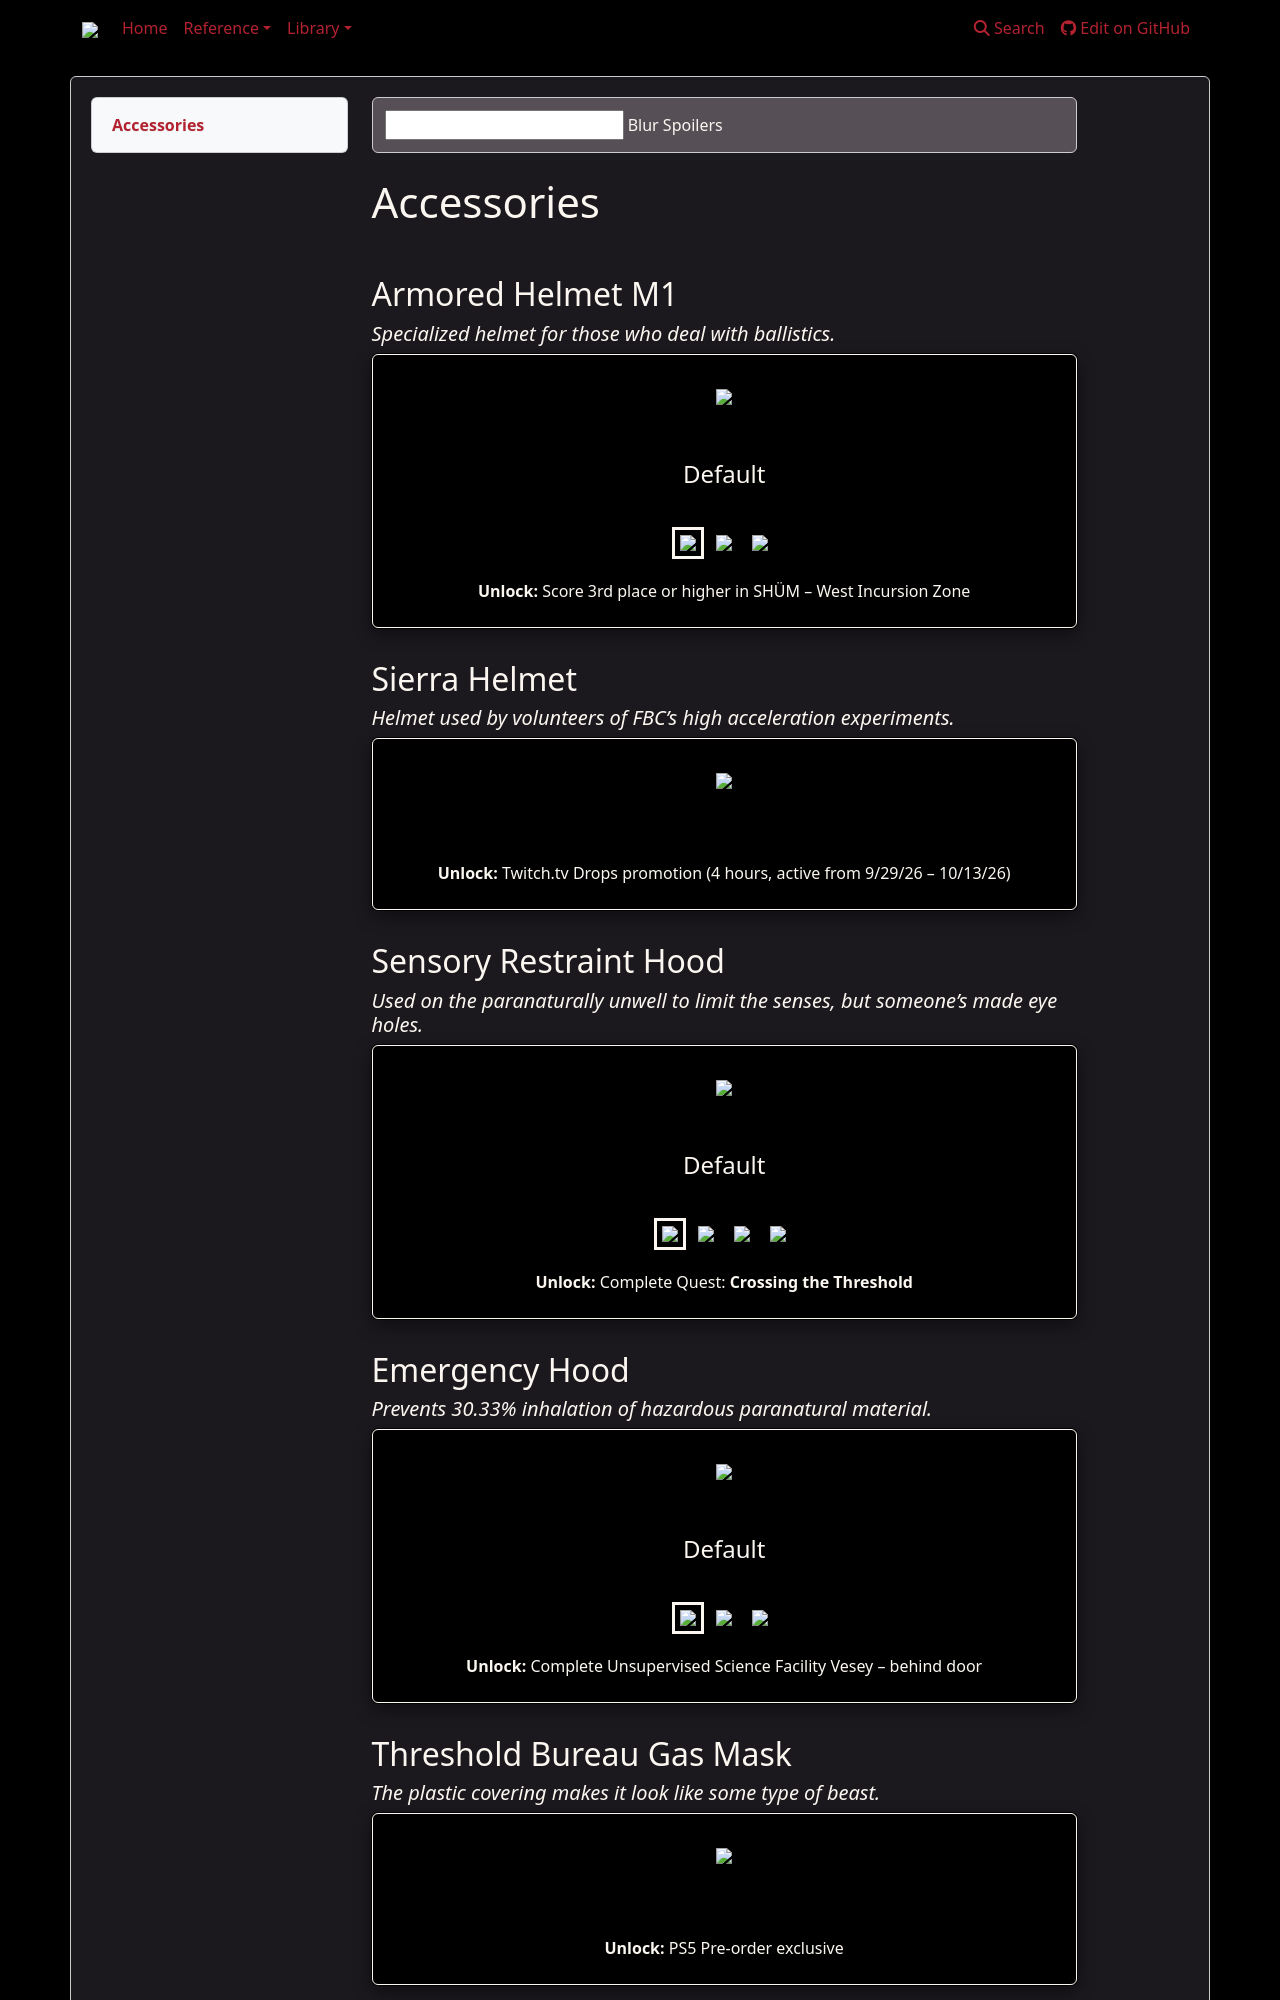

repository: weslo-stem/control-resonant-reference · page: reference/items/cosmetics/accessories/index.html · generator: mkdocs

# Accessories
<br>
{% set reader = pd_read_csv("tables/cosmetics.csv") %}
{% for i1, row in reader[reader["Category"]=="Accessories"].iterrows() -%}
<h2 id='{{row["Name"].replace(" ", "-").replace("'", "").lower()}}-header'>{{row["Name"]}}</h2>
<h5><i>{{row["Description"]}}</i></h5>
<div class="generic-infobox cosmetic-container" id='{{row["Name"].replace(" ", "-").replace("'", "").lower()}}' style="margin-bottom: 2rem">

{% set colors = row["Colors"] | from_json %}
<div class="cosmetic-images-container" style="display:flex; justify-content:center;">
{%- for x,theme in colors.items() -%}
	{%- if loop.index==1 -%}
